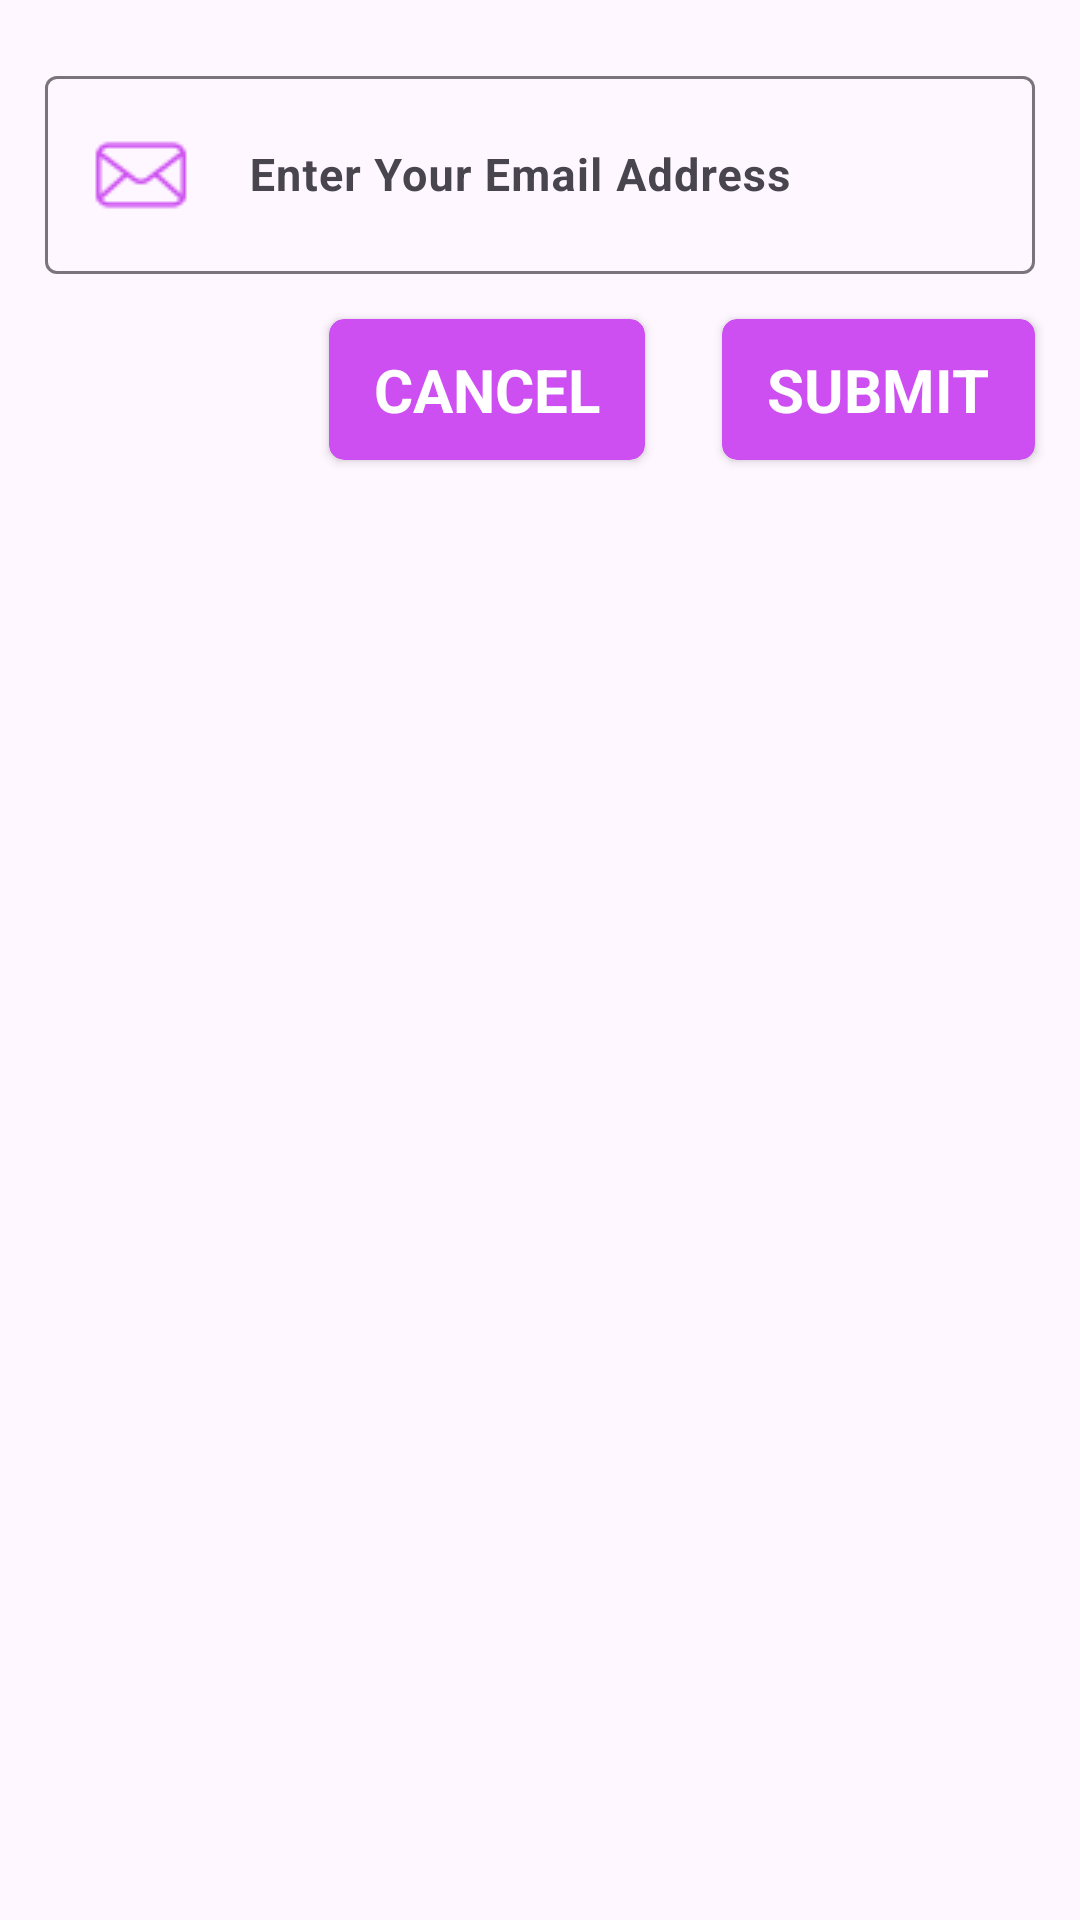

Layout XML and referenced resources for this Android screen:
<!-- AndroidManifest.xml: application theme Theme.Splitz -->
<!-- res/layout/forgot_password.xml -->
<?xml version="1.0" encoding="utf-8"?>
<RelativeLayout xmlns:android="http://schemas.android.com/apk/res/android"
    android:layout_width="match_parent"
    android:layout_height="wrap_content"
    xmlns:app="http://schemas.android.com/apk/res-auto"

    android:orientation="vertical">

    <com.google.android.material.textfield.TextInputLayout
        android:id="@+id/forgotPasswordEmail"
        android:layout_width="match_parent"
        android:layout_height="wrap_content"
        android:hint="Enter Your Email Address"
        android:layout_marginStart="15dp"
        android:layout_marginEnd="15dp"
        android:paddingTop="20dp"
        >
        <com.google.android.material.textfield.TextInputEditText
            android:id="@+id/forgotPasswordEmailEdit"
            style="@style/description_Pop"
            android:layout_width="match_parent"
            android:layout_height="match_parent"
            android:drawableLeft="@drawable/email_icon"
            android:inputType="textEmailAddress"
            >

        </com.google.android.material.textfield.TextInputEditText>
    </com.google.android.material.textfield.TextInputLayout>

    <androidx.cardview.widget.CardView
        android:id="@+id/btn_forgotPassword"
        android:layout_width="wrap_content"
        android:layout_height="wrap_content"
        android:layout_below="@+id/forgotPasswordEmail"
        android:layout_alignParentEnd="true"
        android:layout_marginRight="15dp"
        android:layout_marginTop="15dp"
        android:backgroundTint="#CD4EF1"
        app:cardCornerRadius="5dp"
        android:elevation="10dp"
        >
        <RelativeLayout
            android:layout_width="match_parent"
            android:layout_height="match_parent">

            <TextView
                android:layout_width="wrap_content"
                android:layout_height="wrap_content"
                android:layout_centerInParent="true"
                android:layout_marginStart="15dp"
                android:layout_marginTop="10dp"
                android:layout_marginEnd="15dp"
                android:layout_marginBottom="10dp"
                android:text="SUBMIT"
                android:textColor="#fff"
                android:textSize="20sp"
                android:textStyle="bold" />
        </RelativeLayout>

    </androidx.cardview.widget.CardView>

    <androidx.cardview.widget.CardView
        android:id="@+id/btn_Cancel"
        android:layout_width="wrap_content"
        android:layout_height="wrap_content"
        android:layout_below="@+id/forgotPasswordEmail"
        android:layout_centerHorizontal="true"
        android:layout_marginTop="15dp"
        android:backgroundTint="#CD4EF1"
        app:cardCornerRadius="5dp"
        android:elevation="10dp"
        android:layout_marginBottom="15dp"
        android:layout_alignEnd="@+id/btn_forgotPassword"
        android:layout_marginEnd="130dp"

        >
        <RelativeLayout
            android:layout_width="match_parent"
            android:layout_height="match_parent">

            <TextView
                android:layout_width="wrap_content"
                android:layout_height="wrap_content"
                android:layout_centerInParent="true"
                android:layout_marginStart="15dp"
                android:layout_marginTop="10dp"
                android:layout_marginEnd="15dp"
                android:layout_marginBottom="10dp"
                android:text="CANCEL"
                android:textColor="#fff"
                android:textSize="20sp"
                android:textStyle="bold" />
        </RelativeLayout>

    </androidx.cardview.widget.CardView>

</RelativeLayout>
<!-- resources referenced by this layout -->
<resources>
  <!-- drawable email_icon: png bitmap (drawable, 1074 bytes) -->
  <style name="description_Pop" parent="viewParent.headerText.settingsMiniTitle">
          <item name="android:textColor">@color/miniTitle</item>
          <item name="android:layout_gravity">center_vertical</item>
          <item name="android:gravity">center_vertical</item>
          <item name="android:drawablePadding">20dp</item>
      </style>
  <style name="Theme.Splitz" parent="Base.Theme.Splitz" />
  <style name="viewParent.headerText.settingsMiniTitle">
          <item name="android:textColor">#5D5C5C</item>
          <item name="android:layout_width">match_parent</item>
          <item name="android:textSize">15sp</item>
          <item name="android:layout_marginTop">20dp</item>
      </style>
  <color name="miniTitle">#2A2E43</color>
  <style name="Base.Theme.Splitz" parent="Theme.Material3.DayNight.NoActionBar">
          
          
      </style>
</resources>
